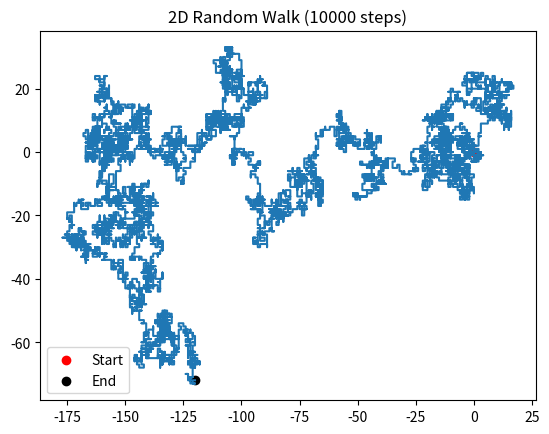

The script that saved this image:
import numpy as np
import matplotlib.pyplot as plt


def random_walk_2d(n):
    moves = np.array([[0,1],[0,-1],[1,0],[-1,0]])

    steps = np.random.choice(4, size=n)
    position = np.cumsum(moves[steps], axis=0)

    return position


n = 10000
dt = 0.01

position = random_walk_2d(n)

x, y = position[:, 0], position[:, 1]
t = np.arange(n) * dt


# --- plot trajectory ---
plt.plot(x, y)
plt.scatter(0, 0, color='red', label='Start')
plt.scatter(x[-1], y[-1], color='black', label='End')

plt.title(f"2D Random Walk ({n} steps)")
plt.legend()
plt.show()


### Direct Displacement (Will do two types)

##def direct_MSD(position)
  ##  position 
  ##  displacements = position - position[0]
  ##  sq_disp = np.sum(displacements**2, axis=1)
 ##   return sq_disp



##will do one based on dx,dy,dt (based off of 2013 brownian motion lab document)





#i need to make it continuous instead of lattice



## need to figure out how to make it do it live and so i know where it is at each step
